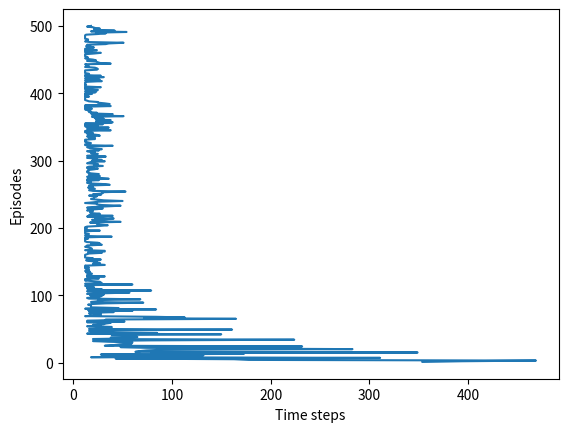

This figure's Python source:
# 复现SARSA 时序 4.27


import numpy as np
import matplotlib
matplotlib.use('Agg')
import matplotlib.pyplot as plt

#棋盘长宽度
HEIGHT = 10
WIDTH = 10

# 每一列的权重
WIND = [0, 0, 0, 1, 1, 1, 2, 2, 1, 0]

#动作编号

ACT_UP = 0
ACT_LEFT = 1
ACT_DOWN = 2
ACT_RIGHT = 3

#发现概率

EPSILON = 0.1

#SARSA 步长

ALPHA = 0.5

#动作奖励系数

REWARD = -1

# 初始化

START = [3, 0]
GOAL = [3, 7]

ACTS = [ACT_UP, ACT_LEFT,ACT_DOWN,ACT_RIGHT]


#传入当前坐标状态state 和下一步的动作
# 上下运动列数 j 不变 左右运动行数 i 不变
def step(state, act):
    i, j = state
    if act == ACT_UP: #向上一步
        return [max(i - 1  - WIND[j], 0), j] #比较权值决定是否能向上一步 , 列数不变
    elif act == ACT_LEFT:
        return [max(i - WIND[j], 0), max(j - 1, 0)]
    elif act == ACT_DOWN:
        return [max(min( i + 1 - WIND[j], HEIGHT - 1), 0), j]
    elif act == ACT_RIGHT:
        return [max(i - WIND[j],0), min(j + 1, WIDTH  - 1)] # 向右向下不能溢出
    else:
        assert False

#迭代训练函数
def episode(q_value):
    time = 0
    state = START
    # 按照EPSILON期望, 1次实验随机生成一个服从二项分布的整数, 当为1时, 随机进行一次移动
    if np.random.binomial(1, EPSILON) == 1:
        act = np.random.choice(ACTS)
    else:
        # 当迭代不进行时 比较状态价值和动作价值
        _values = q_value[state[0], state[1], :]  #用当前状态计算价值
        act = np.random.choice([act for act, _value in enumerate(_values) if _value == np.max(_values)])

    while state != GOAL:
        next_state = step(state, act)
        if np.random.binomial(1, EPSILON) == 1:
            next_action = np.random.choice(ACTS)
        else:
            _values = q_value[next_state[0], next_state[1], :]
            next_action = np.random.choice([_act for _act, _value in enumerate(_values) if _value == np.max(_values)])
           # act = np.random.choice([_act for _act, _value in enumerate(_values) if _value == np.max(_values)])
        # 更新 SARSA
        q_value [state[0], state[1], act] +=  \
        ALPHA *(REWARD + q_value[next_state[0], next_state[1], next_action] - q_value[state[0], state[1], act])
        state = next_state
        act = next_action
        time += 1
    return time

def SARSA():
    episode_limit = 500
    q_value = np.zeros((HEIGHT,WIDTH,4))
    # episode(8000) 没有这一句

    steps = []
    ep = 0
    while ep <  episode_limit:
        steps.append(episode(q_value))
        ep += 1

    plt.plot(steps, np.arange(1, len(steps) + 1))
    plt.xlabel('Time steps')
    plt.ylabel('Episodes')

    plt.savefig('./sarsa.png')
    plt.close()

    opimal  = []
    for i in range(0, HEIGHT):
        opimal.append([])
        for j in range(0, WIDTH):
            if[i, j] == GOAL:
                opimal[-1].append('G')
                continue
            bestAct = np.argmax(q_value[i, j, :])
            if bestAct == ACT_UP:
                opimal[-1].append('U');
            elif bestAct == ACT_DOWN:
                opimal[-1].append('D');
            elif bestAct == ACT_LEFT:
                opimal[-1].append('L');
            elif bestAct == ACT_RIGHT:
                opimal[-1].append('R');

    print("接龙库得出方案:")
    for row in opimal:
        print(row)
    print('Wind strength for eact column: \n{}'.format([str(w) for  w in WIND]))

if __name__ == '__main__':
    SARSA()
